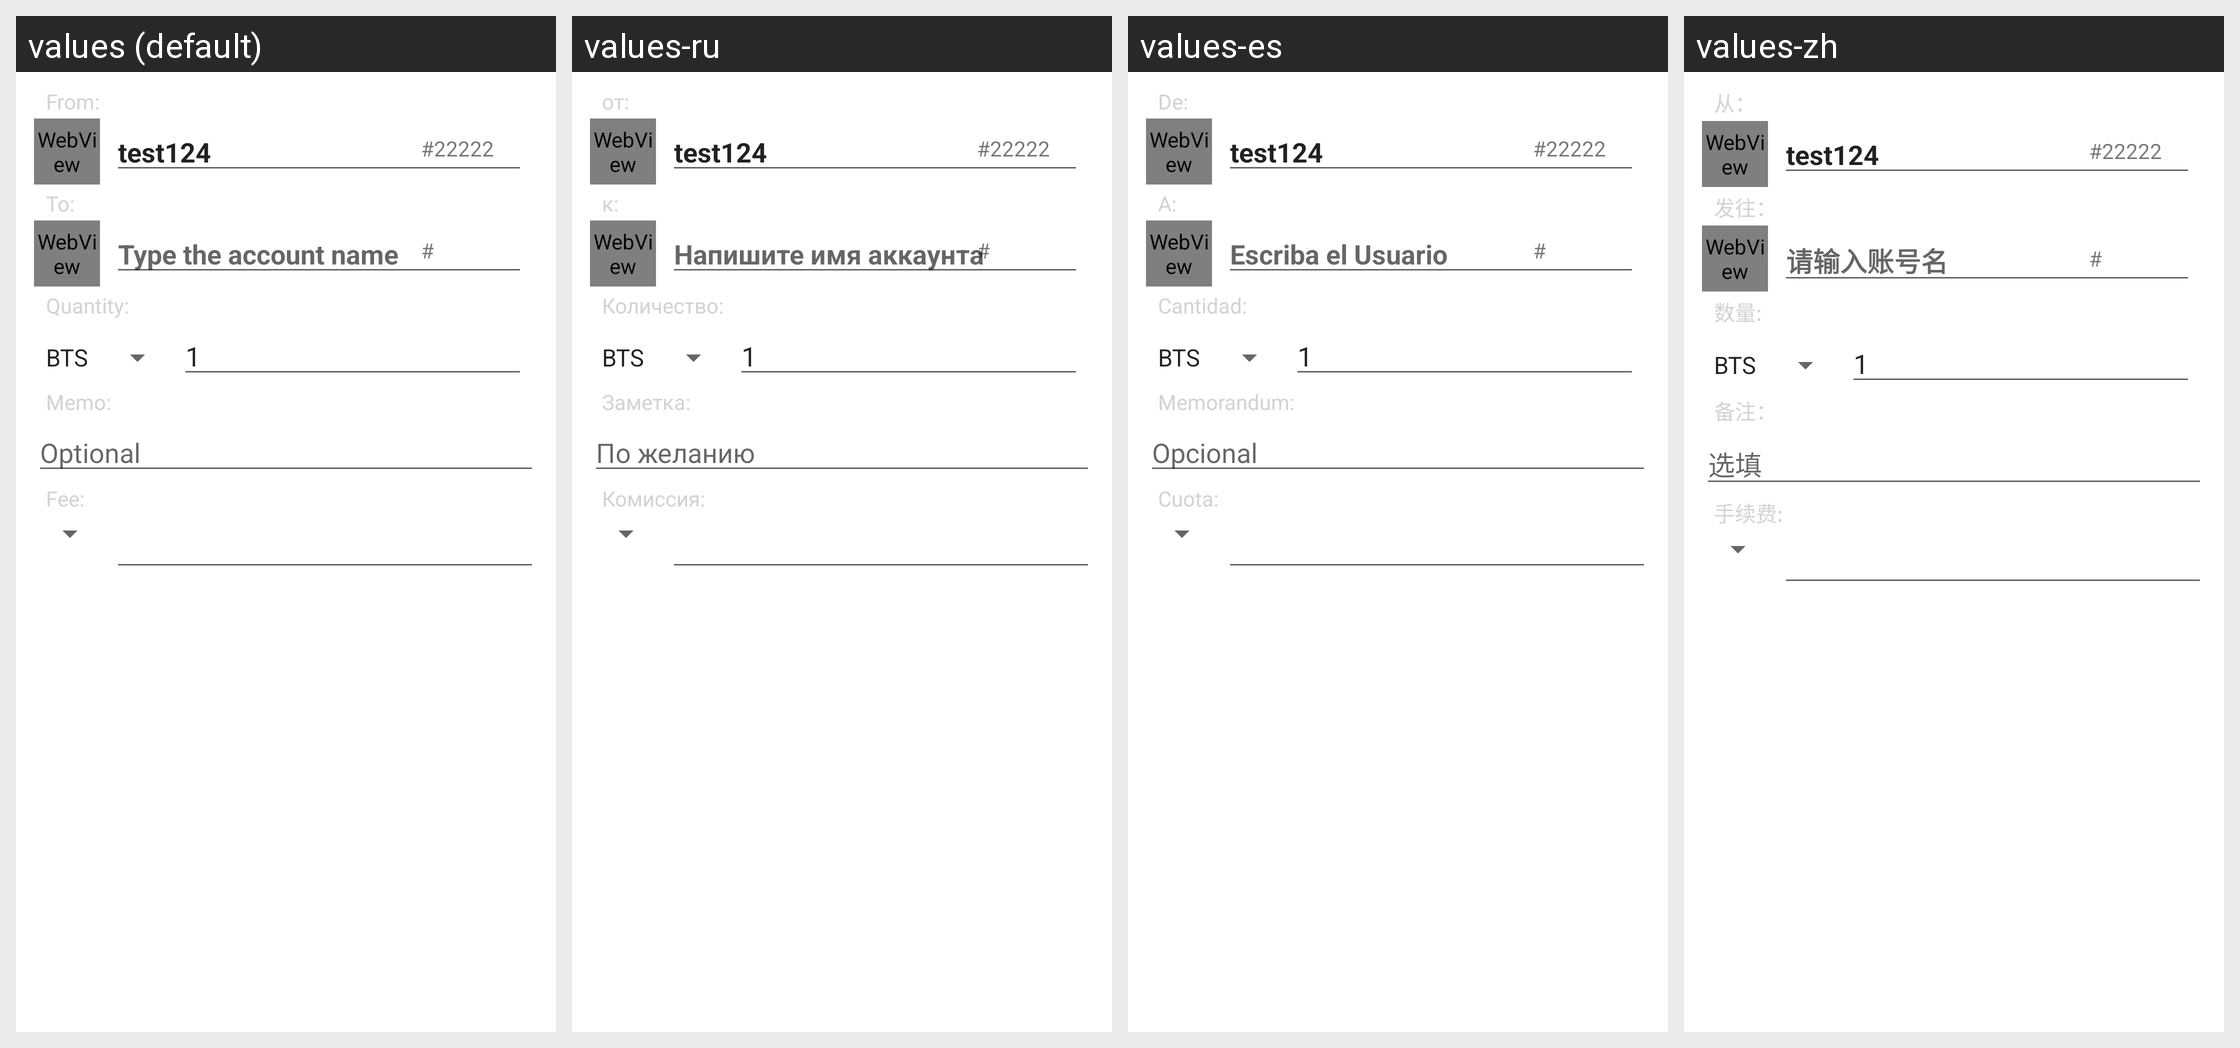

For this localized Android screen grid, give each drawn string resource with its value in every locale shown.
Android screen res/layout/fragment_send.xml rendered under 4 locales, left to right: values (default), values-ru, values-es, values-zh. Device: Nexus 5 (rendered at 1080×1920; each locale shown at half size, 540×960, under a caption strip naming it); theme AppTheme.
Other locales in the repository, not shown: values-nl.
Strings drawn on this screen, with the default value and each locale's value (text and hints the layout hard-codes, and strings that could not be matched under every locale, appear in the picture but are not listed):

label_from
  values: From:
  values-ru: от:
  values-es: De:
  values-zh: 从：

label_to
  values: To:
  values-ru: к:
  values-es: A:
  values-zh: 发往：

send_account_to_hint
  values: Type the account name
  values-ru: Напишите имя аккаунта
  values-es: Escriba el Usuario
  values-zh: 请输入账号名

label_quantity
  values: Quantity:
  values-ru: Количество:
  values-es: Cantidad:
  values-zh: 数量:

label_memo
  values: Memo:
  values-ru: Заметка:
  values-es: Memorandum:
  values-zh: 备注：

send_memo_hint
  values: Optional
  values-ru: По желанию
  values-es: Opcional
  values-zh: 选填

label_fee
  values: Fee:
  values-ru: Комиссия:
  values-es: Cuota:
  values-zh: 手续费:
